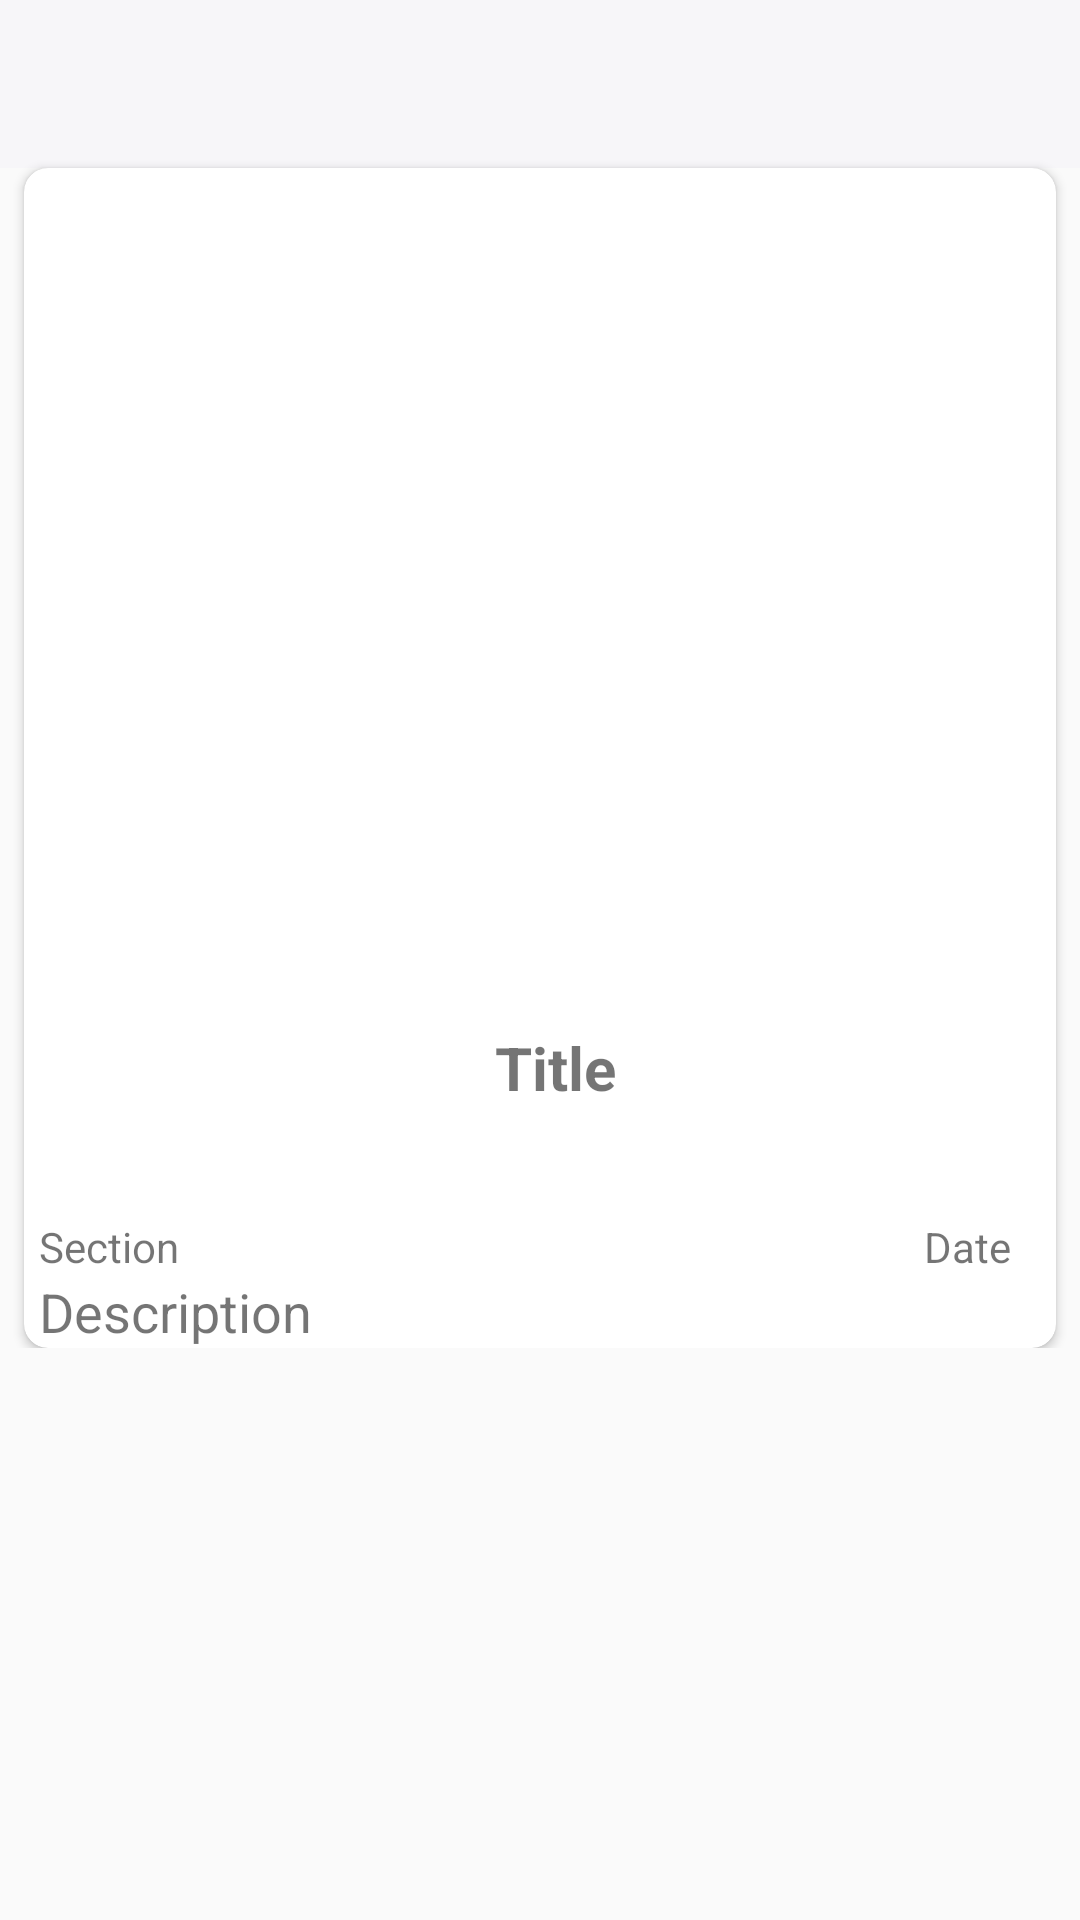

The Android layout XML behind this screen, and the referenced resources:
<!-- AndroidManifest.xml: application theme AppTheme -->
<!-- res/layout/detailed_news.xml -->
<?xml version="1.0" encoding="utf-8"?>
<ScrollView xmlns:android="http://schemas.android.com/apk/res/android"
    android:layout_width="match_parent"
    android:layout_height="match_parent"
    xmlns:app="http://schemas.android.com/apk/res-auto"
    android:id="@+id/custom_list_id"
    >
<RelativeLayout
    android:layout_width="match_parent"
    android:layout_height="match_parent"
    >
    <include layout="@layout/appbar" />

    <androidx.cardview.widget.CardView
        android:id="@+id/cardView"
        android:layout_width="match_parent"
        android:layout_height="wrap_content"
        android:layout_marginStart="8dp"
        android:layout_marginTop="56dp"
        android:layout_marginEnd="8dp"
        app:cardCornerRadius="8dp">

        <LinearLayout
            android:layout_width="match_parent"
            android:layout_height="wrap_content"
            android:orientation="vertical"
            android:scaleType="centerCrop">

            <ImageView
                android:id="@+id/coverImage"
                android:layout_width="match_parent"
                android:layout_height="250dp"
                android:scaleType="centerCrop"
                android:src="@drawable/ic_launcher_background" />

            <TextView
                android:id="@+id/newsTitle"
                android:layout_width="match_parent"
                android:layout_height="100dp"
                android:layout_marginLeft="10dp"
                android:text="Title"
                android:gravity="center"
                android:textStyle="bold"
                android:textSize="20dp" />
            <RelativeLayout
                android:layout_width="wrap_content"
                android:layout_height="wrap_content"
                android:orientation="horizontal">
            <TextView
                android:id="@+id/newsSection"
                android:layout_width="match_parent"
                android:layout_height="wrap_content"
                android:text="Section"
                android:textSize="14dp"
                android:layout_marginLeft="5dp"
                />

                <TextView
                    android:id="@+id/newsDate"
                    android:layout_width="match_parent"
                    android:layout_height="wrap_content"
                    android:text="Date"
                    android:layout_marginLeft="300dp"
                    android:layout_marginRight="0dp"


                    android:textSize="14dp" />
            </RelativeLayout>

            <TextView
                android:id="@+id/newsDesc"
                android:layout_width="match_parent"
                android:layout_height="wrap_content"
                android:ellipsize="end"
                android:maxLines="30"
                android:text="Description"
                android:layout_marginLeft="5dp"
                android:textSize="18dp" />
        </LinearLayout>

    </androidx.cardview.widget.CardView>
</RelativeLayout>
</ScrollView>
<!-- res/layout/appbar.xml (included above) -->
<?xml version="1.0" encoding="utf-8"?>
<androidx.appcompat.widget.Toolbar xmlns:android="http://schemas.android.com/apk/res/android"
    android:layout_width="match_parent"
    android:layout_height="?attr/actionBarSize"
    android:background="@color/white"
    android:id="@+id/myToolBar">

</androidx.appcompat.widget.Toolbar>
<!-- resources referenced by this layout -->
<resources>
  <color name="white">#f7f6f9</color>
  <style name="AppTheme" parent="Theme.AppCompat.Light.NoActionBar">
          
          <item name="colorPrimary">@color/colorPrimary</item>
          <item name="colorPrimaryDark">@color/colorPrimaryDark</item>
          <item name="colorAccent">@color/colorAccent</item>
      </style>
  <color name="colorPrimary">#f7f6f9</color>
  <color name="colorPrimaryDark">#eeefee</color>
  <color name="colorAccent">#191819</color>
</resources>
